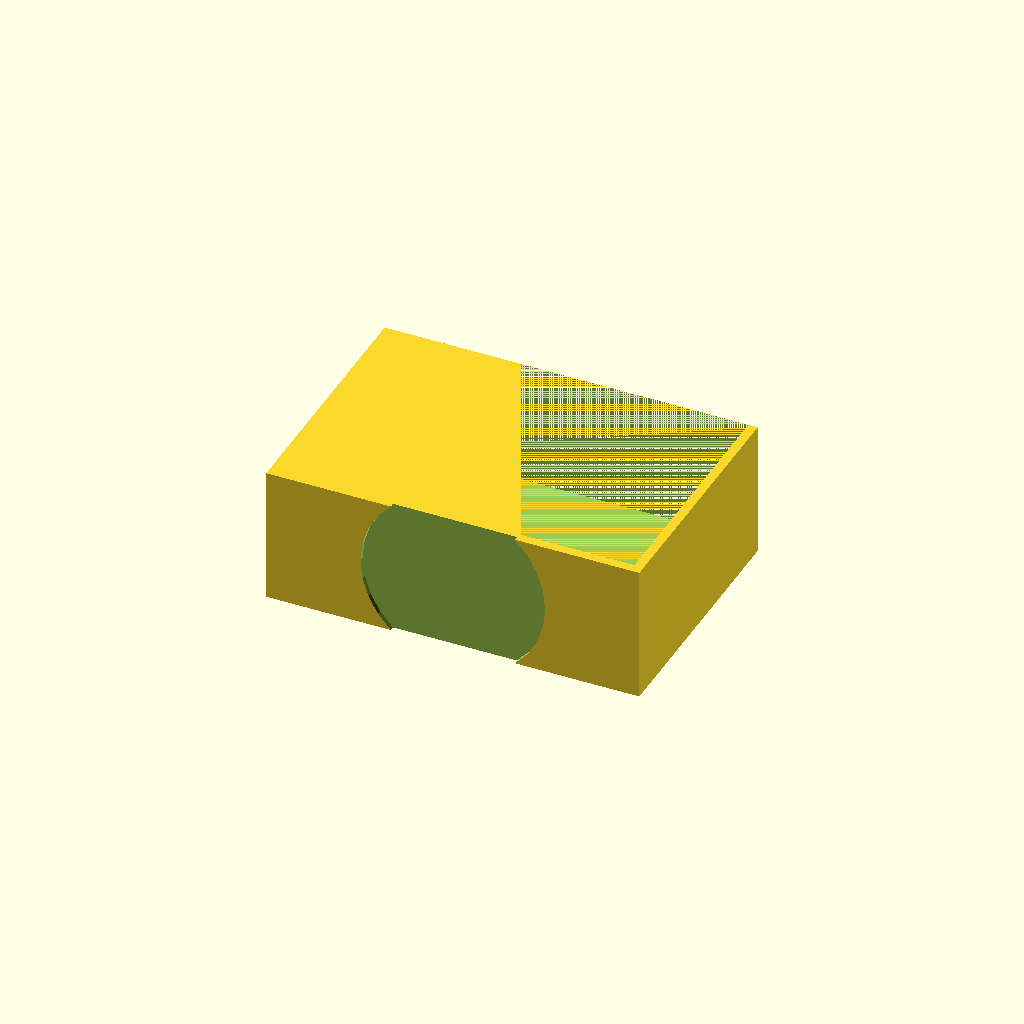
Cell 1 — every parameter at its default value.
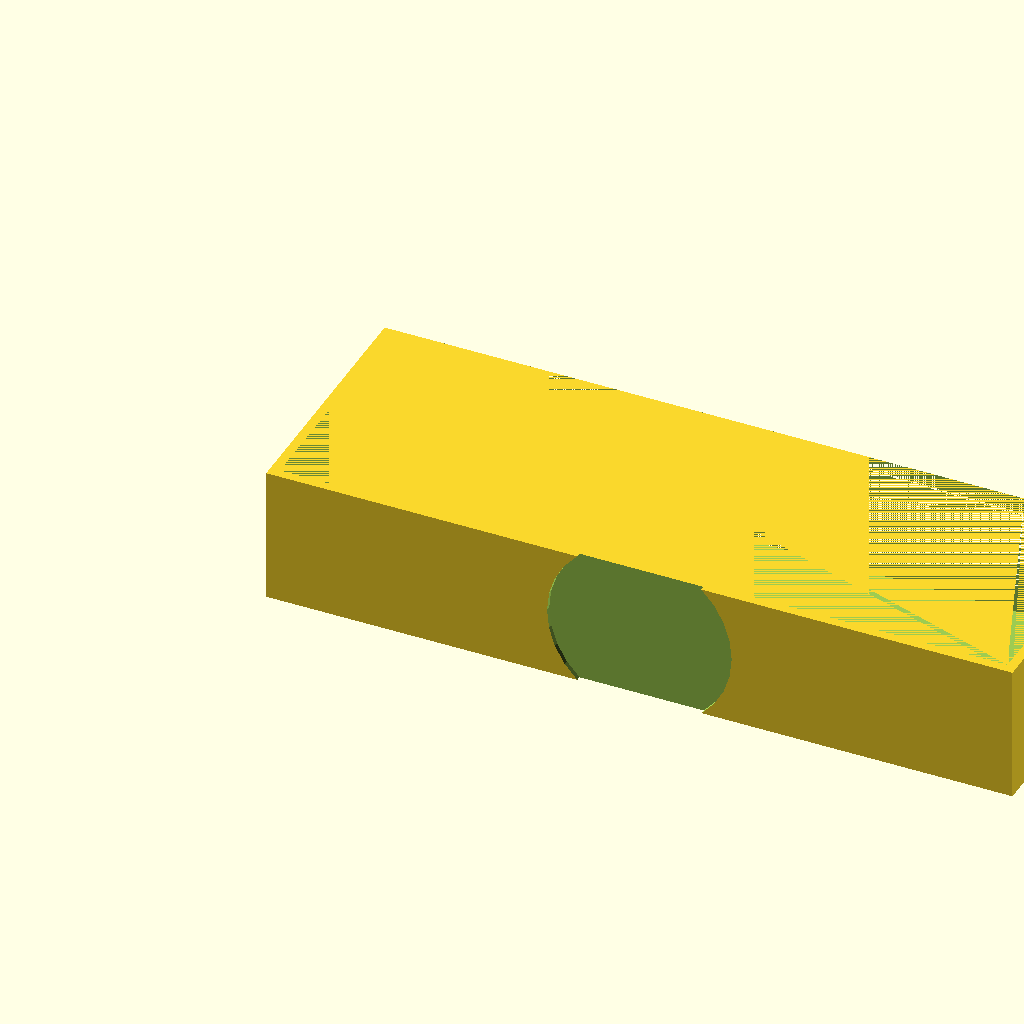
Cell 2: the same model with width = 240.
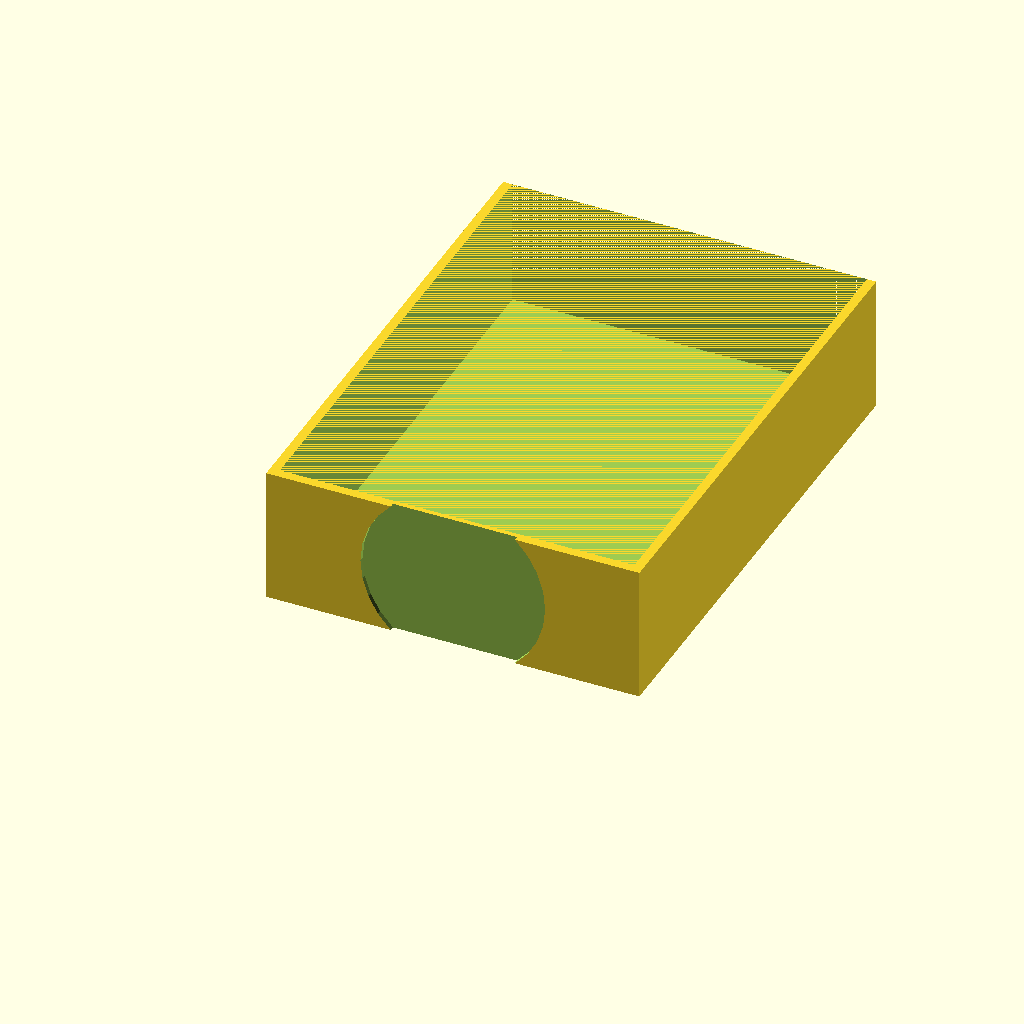
Cell 3: depth = 163.36 (everything else at default).
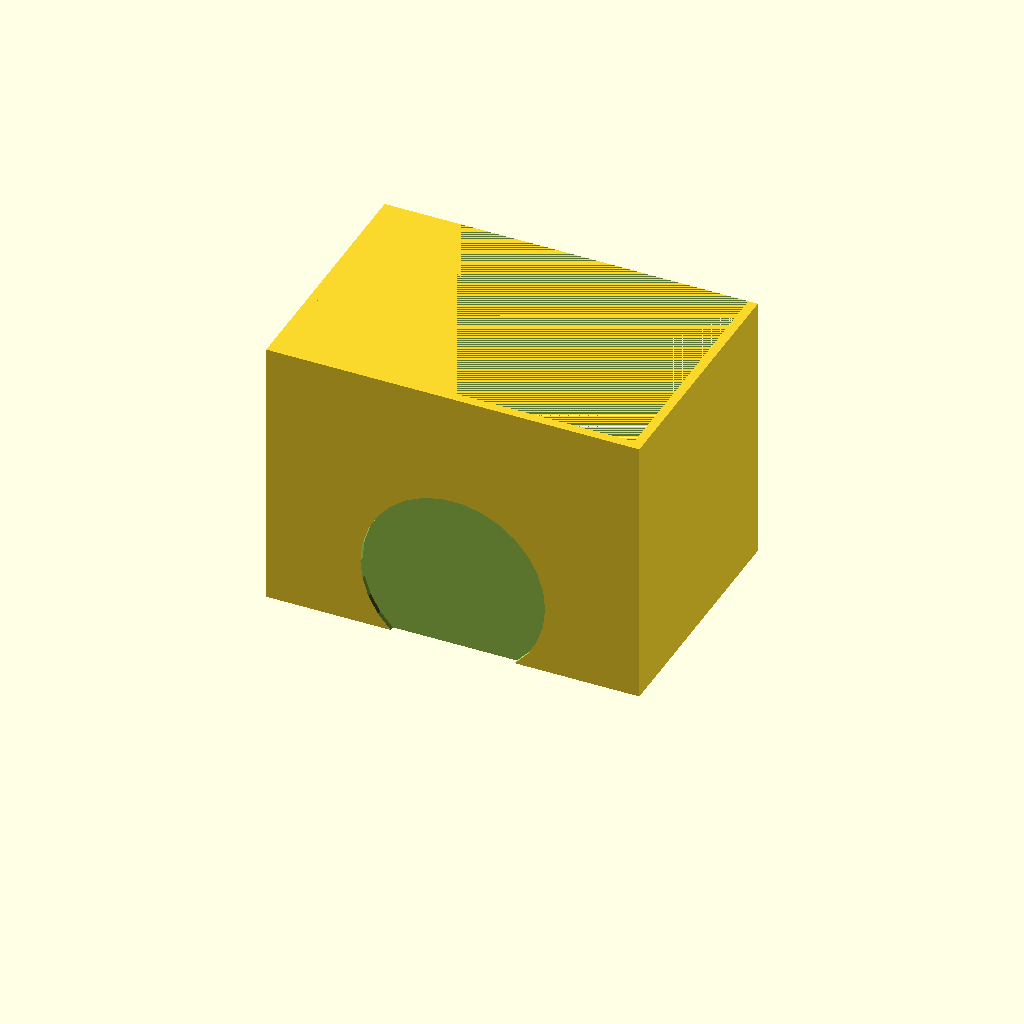
Cell 4: the same model with height = 87.92.
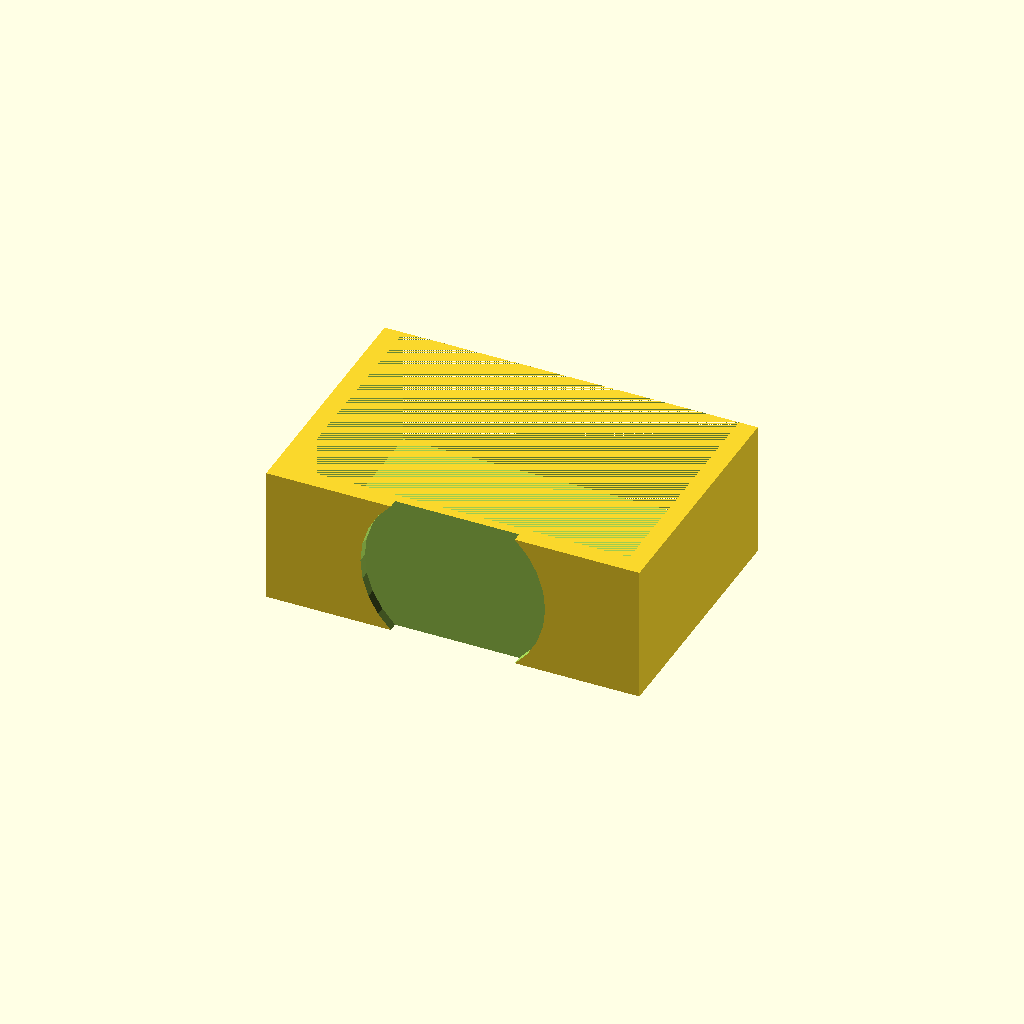
Cell 5: wall_thickness = 6 (everything else at default).
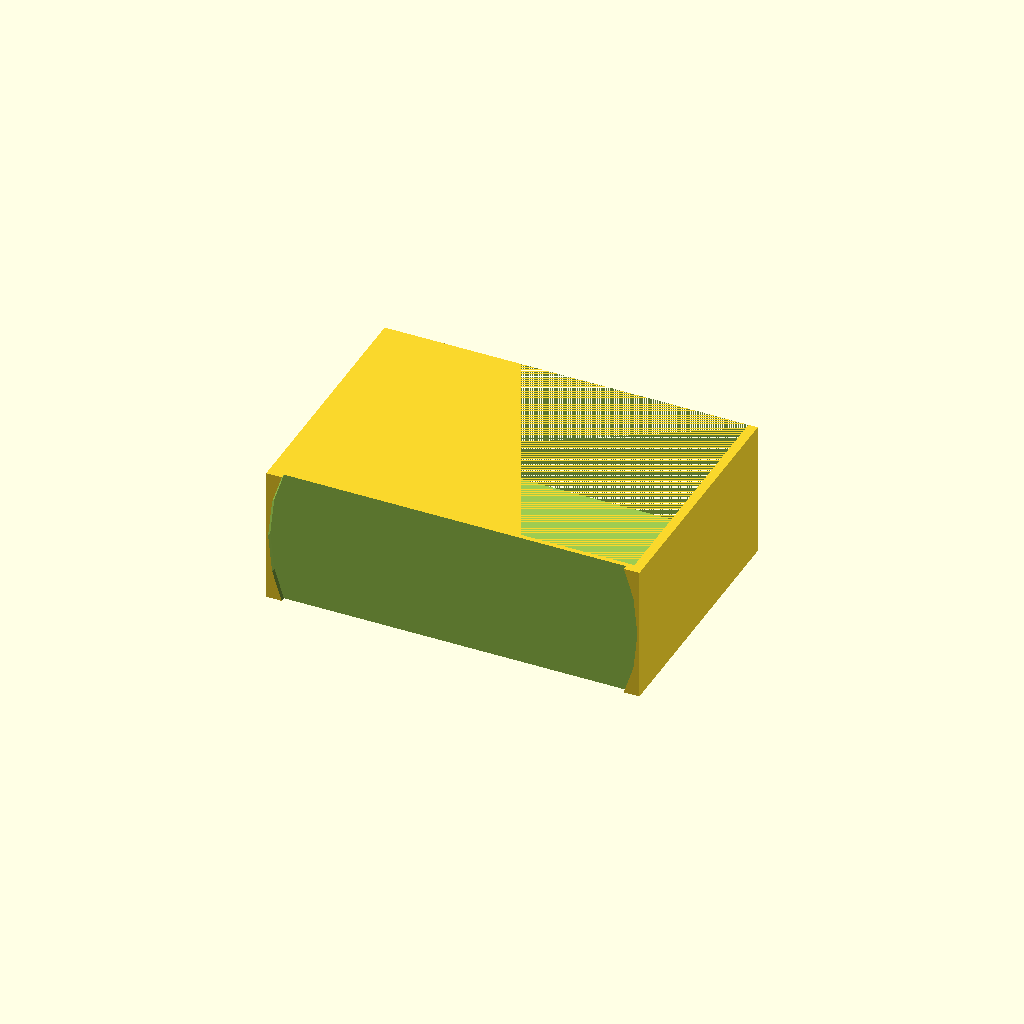
Cell 6 — window_width set to 118.8, the other parameters unchanged.
All cells are drawn from one camera (rotation 55°, 0°, 25°, orthographic, colour scheme Cornfield), so only the parameter changes between them.
Source of the model, docs/brep/bench-eval/followup/runs/008_open_enclosure_window/openscad/trial-01/stages/attempt-01/model.scad:
/* doodle-meta {"version":1,"parameters":{"width":{"label":"Overall width","description":"Changes the body width","unit":"mm","feature":"body_width"},"depth":{"label":"Overall depth","description":"Changes the body depth","unit":"mm","feature":"body_depth"},"height":{"label":"Overall height","description":"Changes the body height","unit":"mm","feature":"body_height"},"wall_thickness":{"label":"Wall thickness","description":"Thickness of the enclosure walls","unit":"mm","feature":"wall"},"window_width":{"label":"Window width","description":"Width of the front window cutout","unit":"mm","feature":"window"},"window_height":{"label":"Window height","description":"Height of the front window cutout","unit":"mm","feature":"window"},"window_center_z":{"label":"Window center height","description":"Vertical position of the window center from the bottom","unit":"mm","feature":"window"}},"features":{"body_width":{"kind":"dimension","axis":"x","label":"Overall width"},"body_depth":{"kind":"dimension","axis":"y","label":"Overall depth"},"body_height":{"kind":"dimension","axis":"z","label":"Overall height"},"wall":{"kind":"region","label":"Wall thickness","min":[0,0,0],"max":[{"parameter":"width","scale":0.5,"offset":0},{"parameter":"depth","scale":0.5,"offset":0},{"parameter":"height","scale":1,"offset":0}]},"window":{"kind":"region","label":"Front window","min":[{"parameter":"width","scale":0.5,"offset":-0.2475},{"parameter":"depth","scale":0,"offset":0},{"parameter":"window_center_z","scale":1,"offset":-0.2924}],"max":[{"parameter":"width","scale":0.5,"offset":0.2475},{"parameter":"depth","scale":1,"offset":0},{"parameter":"window_center_z","scale":1,"offset":0.2924}]}}} */

// Top-level parameters (user-editable)
width = 120.0;
depth = 81.68;
height = 43.96;
wall_thickness = 3.0;
window_width = 59.4;
window_height = 25.8;
window_center_z = 21.98;

// Derived constants (not user-editable)
eps = 0.01;

// Main design
module enclosure() {
    difference() {
        // Outer solid box
        cube([width, depth, height], center=false);
        
        // Internal cavity for open-top shell
        // Cavity starts at wall_thickness from bottom, sides, and back
        // Top is open (no top wall)
        translate([wall_thickness, wall_thickness, wall_thickness]) {
            cube([width - 2*wall_thickness, depth - wall_thickness, height - wall_thickness], center=false);
        }
        
        // Front window cutout
        // Centered in X, centered in Z at window_center_z
        // Cuts through the front wall (Y from -eps to wall_thickness+eps)
        translate([width/2, -eps, window_center_z]) {
            rotate([90, 0, 0]) {
                cylinder(h=wall_thickness + 2*eps, d=window_width, center=true);
            }
        }
    }
}

// Instantiate the design
enclosure();
Customizer parameters (derived from the source; name, type, default, range or options):
width: number, default 120
depth: number, default 81.68
height: number, default 43.96
wall_thickness: number, default 3
window_width: number, default 59.4
window_height: number, default 25.8
window_center_z: number, default 21.98
eps: number, default 0.01
